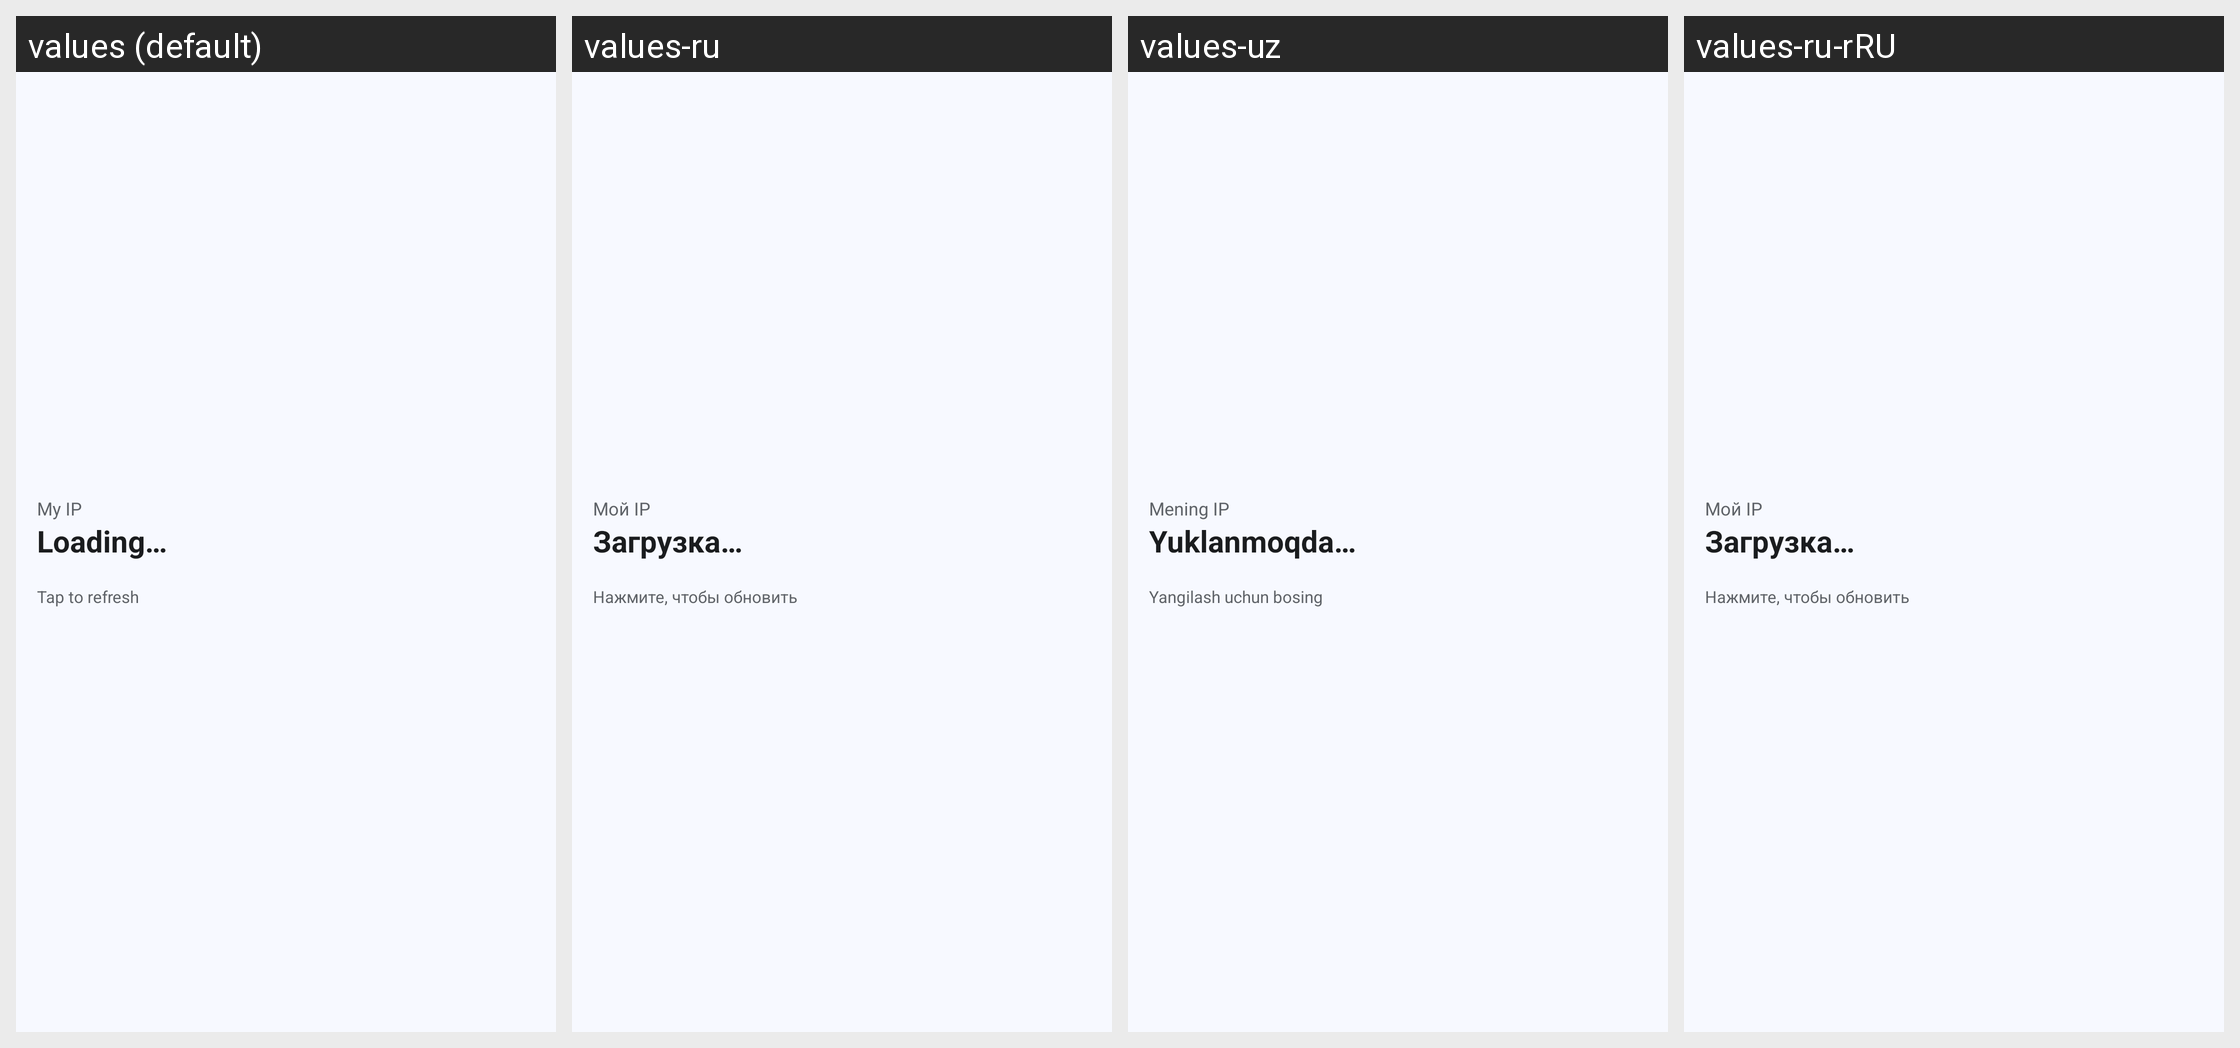

The Android screen above is rendered under several locales of the same app. Produce the string resources it draws, with the default and per-locale values.
Android screen res/layout/widget_ip.xml rendered under 4 locales, left to right: values (default), values-ru, values-uz, values-ru-rRU. Device: Nexus 5 (rendered at 1080×1920; each locale shown at half size, 540×960, under a caption strip naming it); theme Theme.Ip.
Other locales in the repository, not shown: values-uz-rUZ.
Strings drawn on this screen, with the default value and each locale's value (text and hints the layout hard-codes, and strings that could not be matched under every locale, appear in the picture but are not listed):

widget_title
  values: My IP
  values-ru: Мой IP
  values-uz: Mening IP
  values-ru-rRU: Мой IP  [from values-ru]

loading
  values: Loading…
  values-ru: Загрузка…
  values-uz: Yuklanmoqda…
  values-ru-rRU: Загрузка…  [from values-ru]

widget_tap_to_refresh
  values: Tap to refresh
  values-ru: Нажмите, чтобы обновить
  values-uz: Yangilash uchun bosing
  values-ru-rRU: Нажмите, чтобы обновить  [from values-ru]
